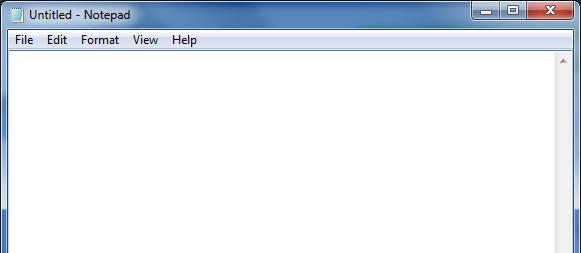
Task: Proceso en blanco
Workflow: openApp

Step 1: Abrir notepad para pruba on the element in window 'Untitled - Notepad' (notepad.exe)

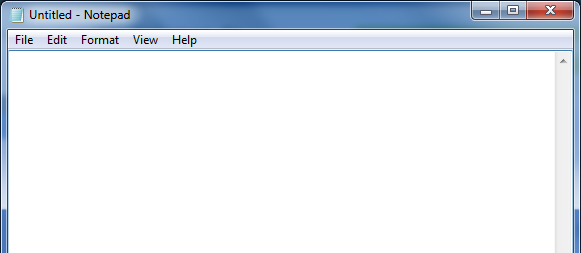
Step 2: Asociar ventana 'explorer.exe' on the element in window 'Untitled - Notepad' (notepad.exe)
